Run: headless pygame with SDL's dummy video driver; simulated clock (each Clock.tick advances the game by its frame time, no real sleeping); random seed 0; keys injected as events and as key.get_pressed() state; no mouse input.
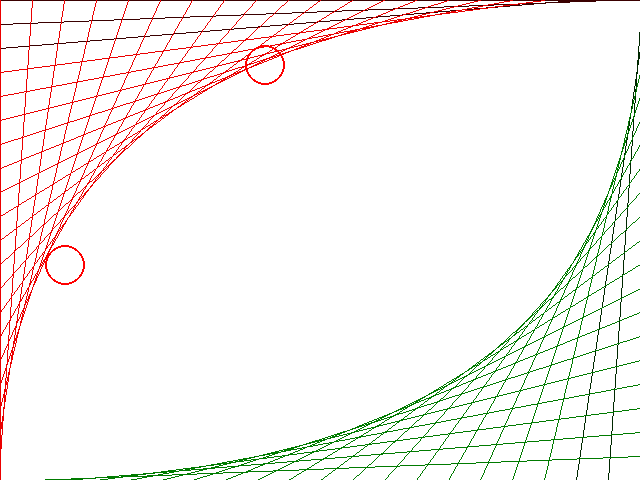
Frame 1 of 4 · flips 1–60 · no input
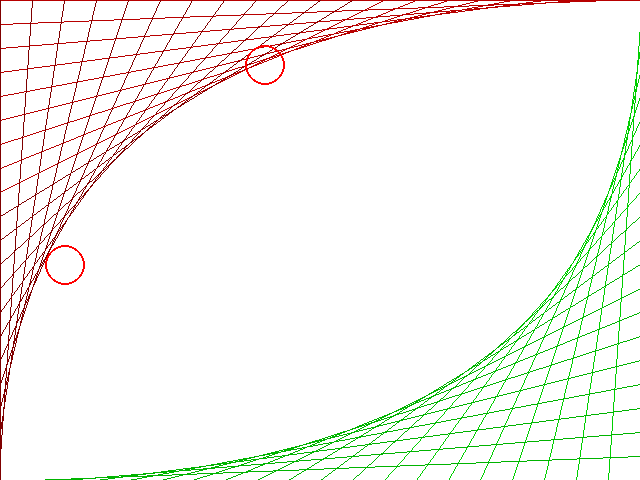
Frame 2 of 4 · flips 61–180 · tapped SPACE, RETURN · held RIGHT (→), D
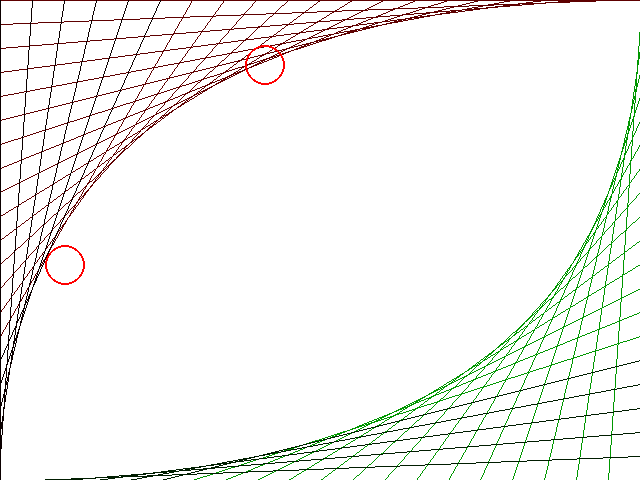
Frame 3 of 4 · flips 181–300 · held DOWN (↓), S
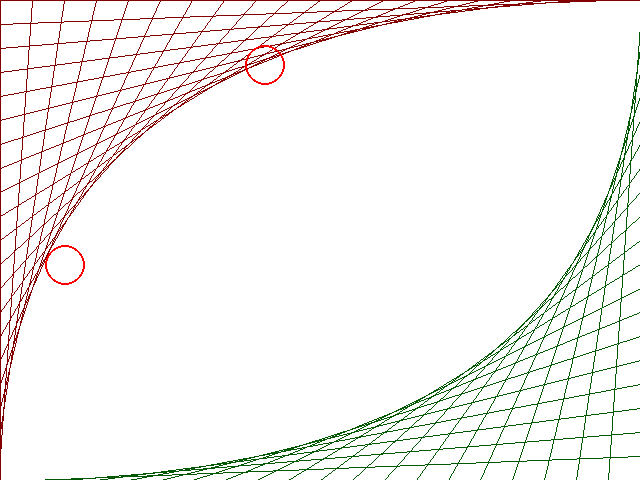
Frame 4 of 4 · flips 301–420 · held LEFT (←), A, UP (↑), W

The pygame program that drew these frames:

import pygame
import random

pygame.init()

screen = pygame.display.set_mode((640, 480))

background = pygame.Surface(screen.get_size())
background.fill((255, 255, 255))


ballsurface = pygame.Surface((50, 50))
ballsurface.set_colorkey((0, 0, 0))

pygame.draw.circle(ballsurface, (255, 0, 0), (25, 25), 20, 2) # R G B

screen.blit(background, (0, 0))
screen.blit(ballsurface, (40, 240))

color1 = 0
color2 = 0

running = True

t = 0  # pattern

while running:
    for event in pygame.event.get():
        if event.type == pygame.QUIT:
            running = False
        if event.type == pygame.KEYDOWN and event.key == pygame.K_ESCAPE:
            running = False

    pygame.draw.line(screen, (255 - color1, 0, 0), (32 * t, 0), (0, 480 - 24 * t))
    pygame.draw.line(screen, (0, 255 - color2, 0), (32 * t, 480), (640, (480 - 24 * t)))

    screen.blit(ballsurface, (240, 40))
    t = t + 1
    if t > 20:
        t = 0
        color1 = random.randint(0, 255)
        color2 = random.randint(0, 255)
    pygame.display.flip()

pygame.quit()
